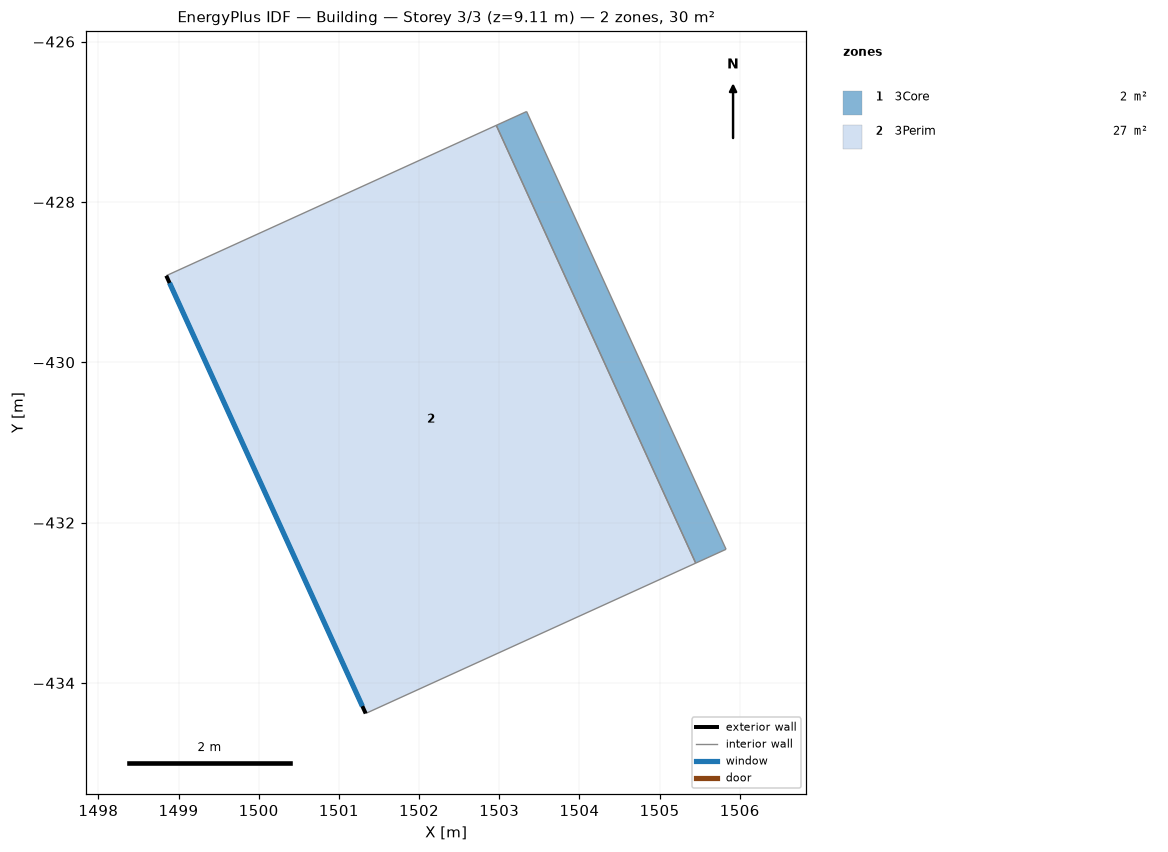
=== STOREY PLAN SPEC (per zone: floor XY polygon, exterior-wall plan segments, windows/doors) ===
zone 1: 3Core  (2.5 m²)
  floor: (1502.96, -427.05) (1503.34, -426.87) (1505.83, -432.33) (1505.45, -432.51)
  interior walls: 4
zone 2: 3Perim  (27.1 m²)
  floor: (1498.85, -428.92) (1502.96, -427.05) (1505.45, -432.51) (1501.33, -434.38)
  exterior wall: (1501.33, -434.38) – (1498.85, -428.92)  [6.0 m]
    window: (1501.29, -434.29) – (1498.89, -429.01)  [7.3 m²]
  interior walls: 3

=== DERIVED (storey summary) ===
Building: Building
Storey: 3 of 3  (floor level z = 9.11 m)
Storey gross floor area: 29.6 m²
Zones on this storey: 2
  - 3Core: floor 2.5 m²
  - 3Perim: floor 27.1 m²; exterior wall 6.0 m (18.2 m²); 1 window(s) 7.3 m²; WWR 40.0%
Zone adjacency (shared interzone walls):
  - 3Core ↔ 3Perim